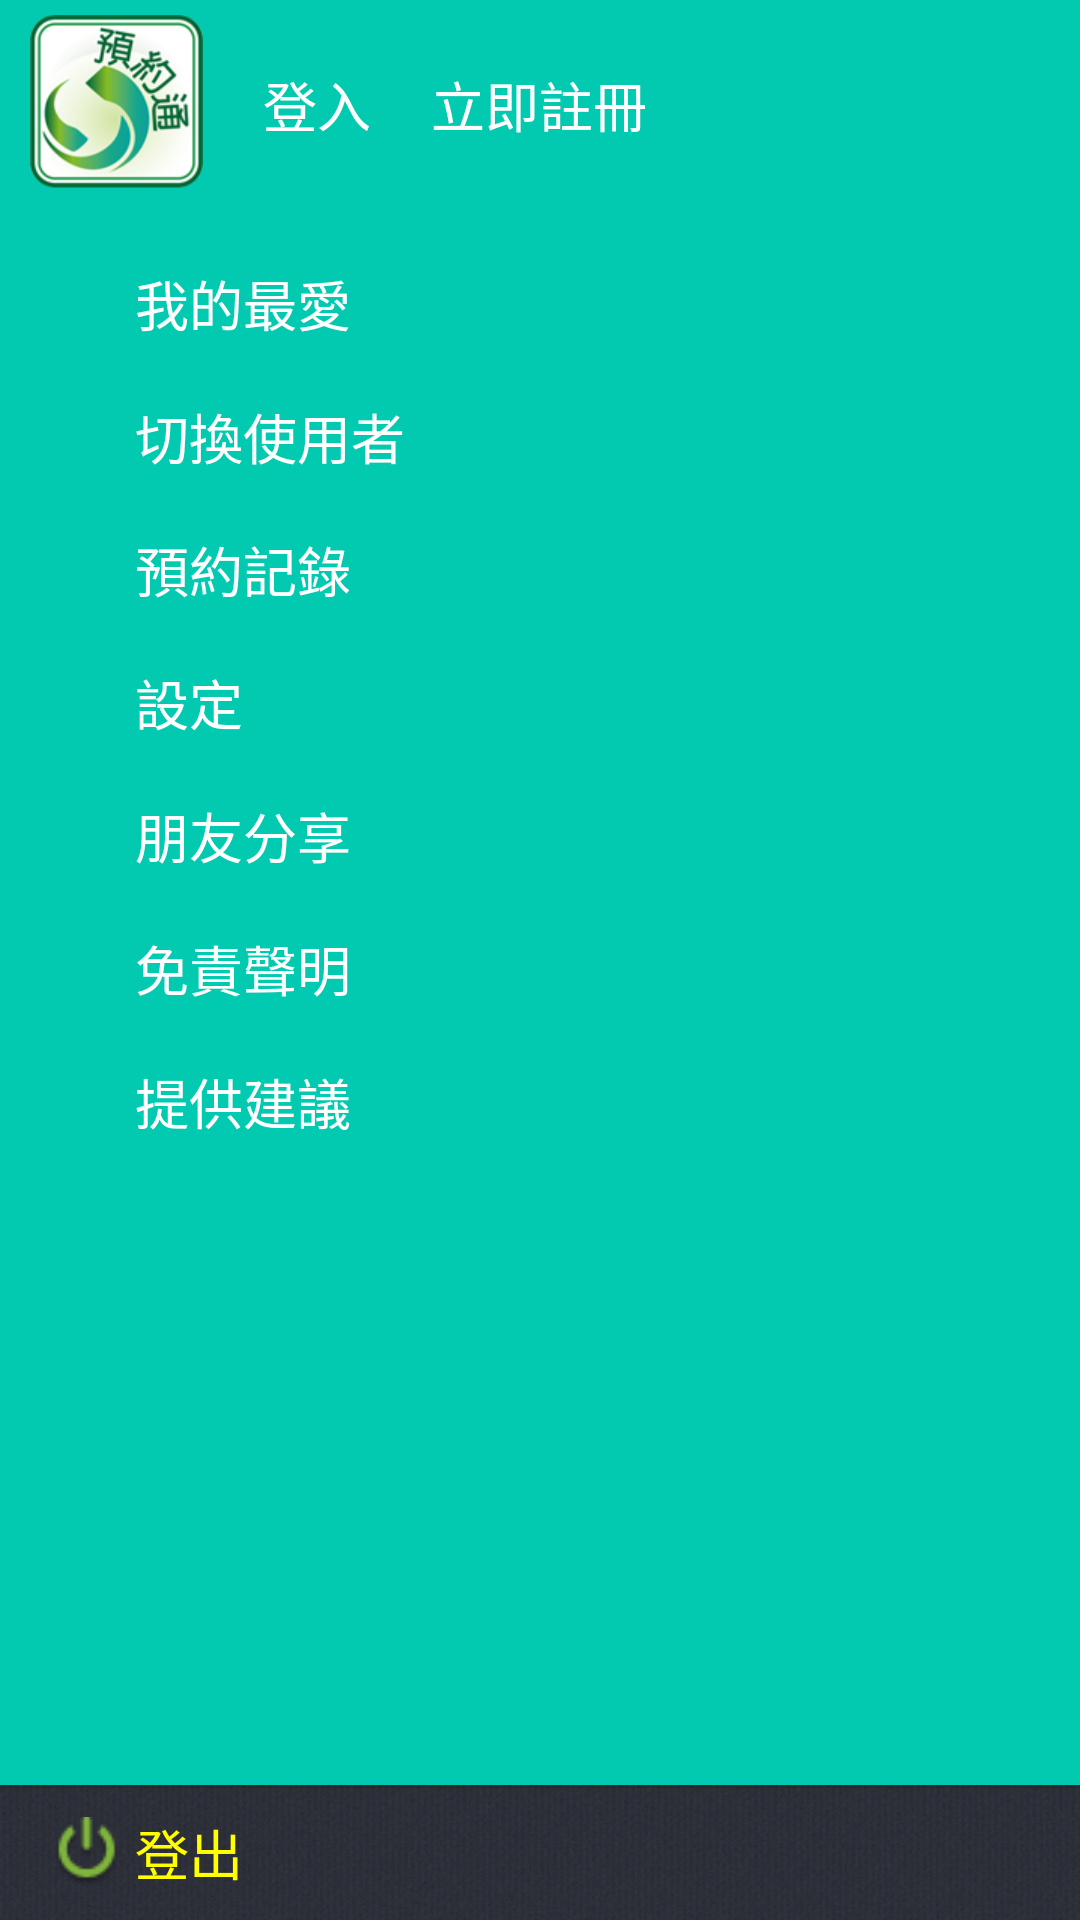

Write the Android layout XML for this screen, with the resource values it uses.
<!-- AndroidManifest.xml: application theme activityTheme -->
<!-- res/layout/menu_frame_left.xml -->
<RelativeLayout xmlns:android="http://schemas.android.com/apk/res/android"
    xmlns:tools="http://schemas.android.com/tools"
    android:layout_width="match_parent"
    android:background="@drawable/b12"
    android:layout_height="match_parent"
  >

    <RelativeLayout 
        android:id="@+id/mRl1"
        android:layout_width="fill_parent"
        android:layout_height="wrap_content"
        
        >
        <RelativeLayout 
            android:layout_marginTop="10dp"
            android:layout_marginLeft="10dp"
            android:layout_width="wrap_content"
            android:layout_height="wrap_content"
            android:id="@+id/mRlLeft"
            android:layout_centerVertical="true"
            >
        <ImageView 
            android:src="@drawable/left_image1"
            android:layout_width="wrap_content"
            android:id="@+id/mIv11"
            android:layout_height="wrap_content"
            android:layout_centerVertical="true"
            />
                        <TextView 
            android:layout_centerInParent="true"
            android:text="@string/i126"
                        android:layout_marginLeft="20dp"
            android:id="@+id/mTvlf1"
            android:layout_width="wrap_content"
            android:layout_toRightOf="@id/mIv11"
            android:layout_height="wrap_content"
            android:textColor="@color/white"
            android:textSize="18sp"
            />
                                <TextView 
            android:layout_centerInParent="true"
            android:text="@string/i127"
                        android:layout_marginLeft="20dp"
            android:id="@+id/mTvlf2"
            android:layout_toRightOf="@id/mTvlf1"
            android:layout_width="wrap_content"
            android:layout_height="wrap_content"
            android:textColor="@color/white"
            android:textSize="18sp"
            />
                        
        </RelativeLayout>
        
</RelativeLayout>

    

    <RelativeLayout 
        android:layout_alignParentBottom="true"
        android:layout_width="fill_parent"
        android:layout_height="wrap_content"
        android:background="@drawable/login_out"
        android:id="@+id/mRl3"
        >
       <ImageView 
           android:layout_width="25dp"
           android:layout_height="25dp"
           android:layout_marginTop="10dp"
           android:layout_marginBottom="10dp"
           android:src="@drawable/login_out4"
           android:id="@+id/mIv123"
                          android:layout_centerVertical="true"
                        android:layout_marginLeft="15dp"
           
           />
           <TextView 
                android:layout_width="wrap_content"
                android:layout_height="wrap_content"
                android:layout_toRightOf="@id/mIv123"
             android:layout_marginLeft="5dp"
                            android:textColor="@color/yellow"
                             android:textSize="18sp"
                              android:layout_centerVertical="true"
               
                android:text="@string/left8"
                />     
        
    </RelativeLayout>

    <ScrollView
        android:layout_width="fill_parent"
        android:layout_height="fill_parent"
        android:layout_above="@+id/mRl3"
        android:layout_below="@id/mRl1"
        android:layout_alignParentLeft="true" >

        <LinearLayout
            android:layout_width="fill_parent"
            android:layout_height="wrap_content"
            android:layout_marginLeft="30dp"
            android:orientation="vertical" >

            <TextView
                android:layout_width="wrap_content"
                android:layout_height="wrap_content"
                android:layout_marginLeft="15dp"
                android:layout_marginTop="18dp"
                android:text="@string/i111"
                android:textColor="@color/white"
                android:textSize="18sp" />
            <TextView
                android:layout_width="wrap_content"
                android:layout_height="wrap_content"
                android:layout_marginLeft="15dp"
                android:layout_marginTop="18dp"
                android:text="@string/i112"
                android:textColor="@color/white"
                android:textSize="18sp" />
            
                     <TextView
                android:layout_width="wrap_content"
                android:layout_height="wrap_content"
                android:layout_marginLeft="15dp"
                android:layout_marginTop="18dp"
                android:text="@string/i113"
                android:textColor="@color/white"
                android:textSize="18sp" />
                        <TextView
                android:layout_width="wrap_content"
                android:layout_height="wrap_content"
                android:layout_marginLeft="15dp"
                android:layout_marginTop="18dp"
                android:text="@string/i114"
                android:textColor="@color/white"
                android:textSize="18sp" />
                                 <TextView
                android:layout_width="wrap_content"
                android:layout_height="wrap_content"
                android:layout_marginLeft="15dp"
                android:layout_marginTop="18dp"
                android:text="@string/i115"
                android:textColor="@color/white"
                android:textSize="18sp" />
                                    <TextView
                android:layout_width="wrap_content"
                android:layout_height="wrap_content"
                android:layout_marginLeft="15dp"
                android:layout_marginTop="18dp"
                android:text="@string/i116"
                android:textColor="@color/white"
                android:textSize="18sp" />
                                          <TextView
                android:layout_width="wrap_content"
                android:layout_height="wrap_content"
                android:layout_marginLeft="15dp"
                android:layout_marginTop="18dp"
                android:text="@string/i117"
                android:textColor="@color/white"
                android:textSize="18sp" />
                                    
        </LinearLayout>
    </ScrollView>
    
</RelativeLayout>
<!-- resources referenced by this layout -->
<resources>
  <color name="white">#FFFFFF</color>
  <color name="yellow">#FFFF00</color>
  <!-- drawable b12: png bitmap (drawable-xhdpi, 5570 bytes) -->
  <!-- drawable left_image1: png bitmap (drawable-xhdpi, 20996 bytes) -->
  <!-- drawable login_out: png bitmap (drawable-xhdpi, 9977 bytes) -->
  <!-- drawable login_out4: png bitmap (drawable-xhdpi, 3725 bytes) -->
  <string name="i111">我的最愛</string>
  <string name="i112">切換使用者</string>
  <string name="i113">預約記錄</string>
  <string name="i114">設定</string>
  <string name="i115">朋友分享</string>
  <string name="i116">免責聲明</string>
  <string name="i117">提供建議</string>
  <string name="i126">登入</string>
  <string name="i127">立即註冊</string>
  <string name="left8">登出</string>
  <style name="activityTheme" parent="@android:style/Theme">         
   <item name="android:windowIsTranslucent">true</item>     
   </style>
</resources>
